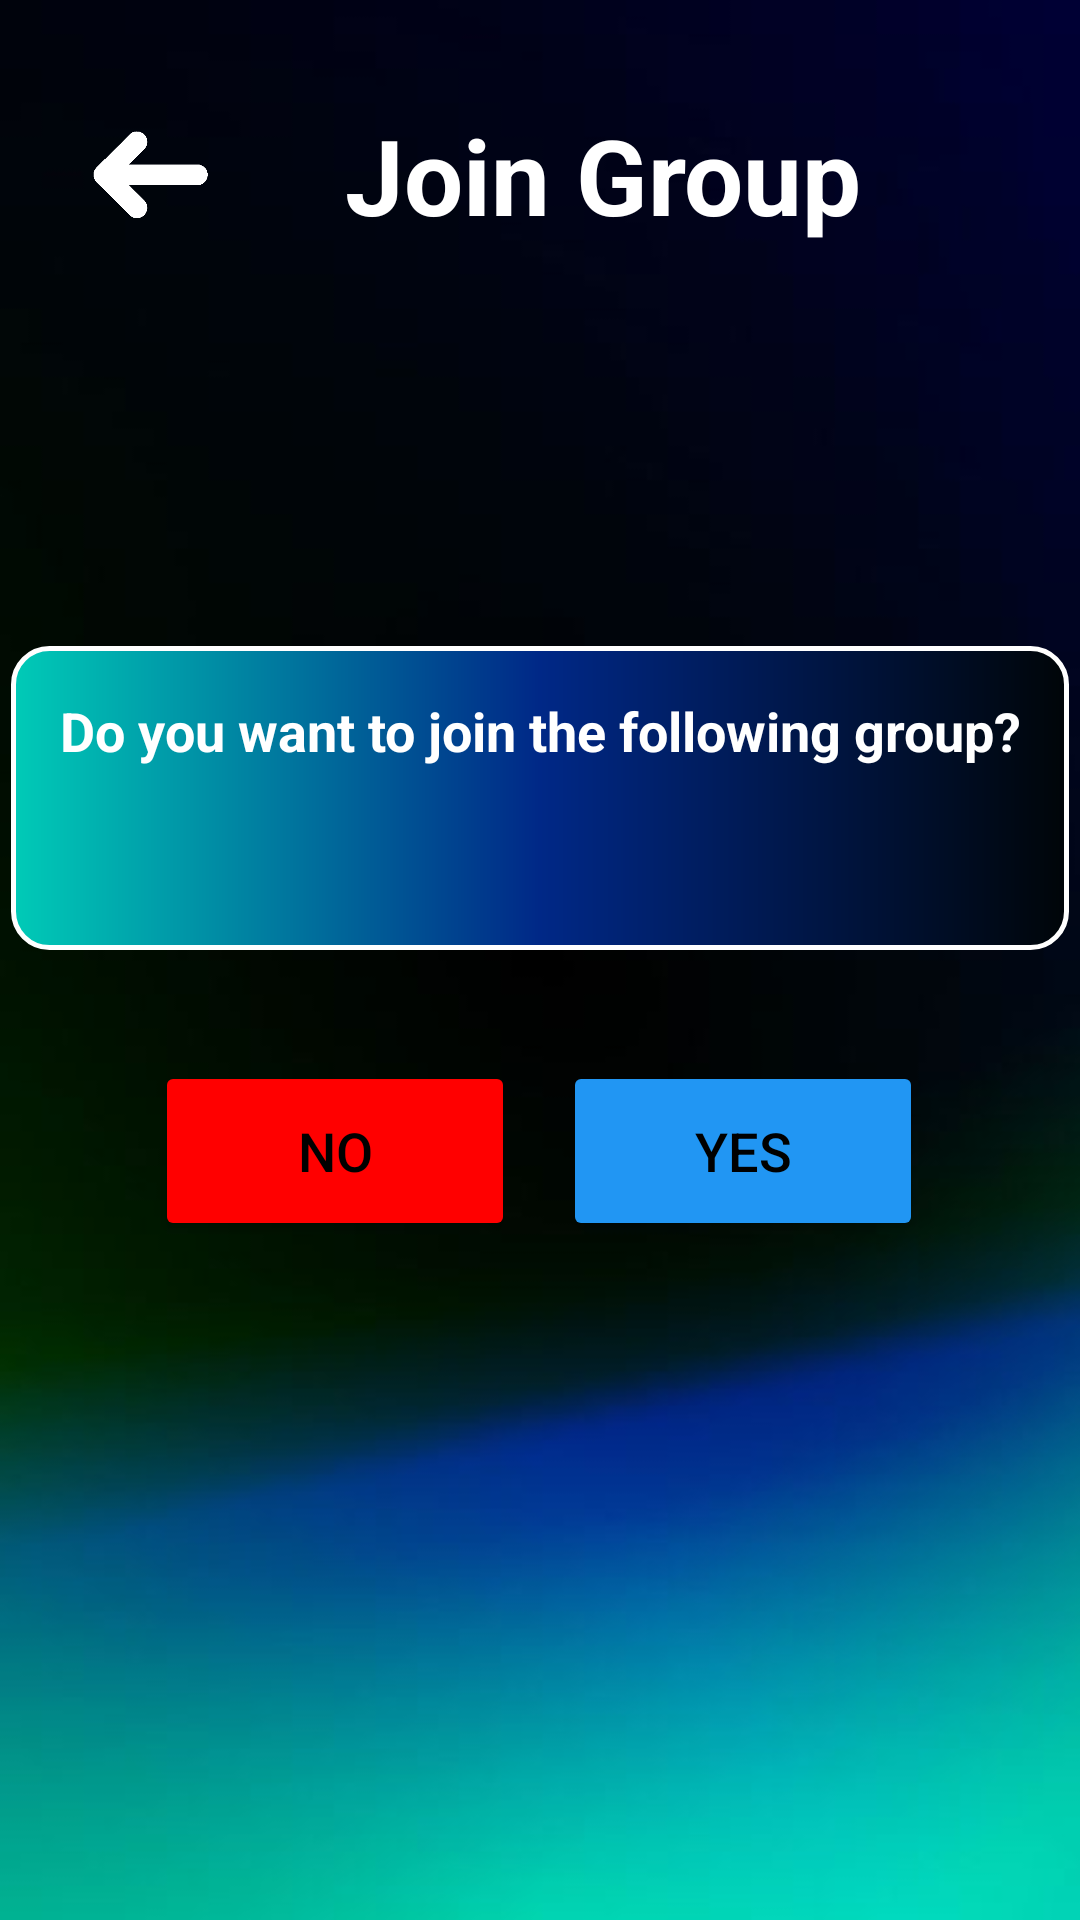

Android layout source for this screen:
<!-- AndroidManifest.xml: application theme Theme.Studie -->
<!-- res/layout/activity_display_qr_code_content.xml -->
<?xml version="1.0" encoding="utf-8"?>
<androidx.constraintlayout.widget.ConstraintLayout xmlns:android="http://schemas.android.com/apk/res/android"
    xmlns:app="http://schemas.android.com/apk/res-auto"
    xmlns:tools="http://schemas.android.com/tools"
    android:layout_width="match_parent"
    android:layout_height="match_parent"
    android:background="@drawable/background"
    tools:context=".QRCodeActivity">

    <LinearLayout
        android:id="@+id/top_bar"
        android:layout_width="0dp"
        android:layout_height="wrap_content"
        android:orientation="horizontal"
        android:padding="10dp"
        android:gravity="center_vertical"
        app:layout_constraintTop_toTopOf="parent"
        app:layout_constraintStart_toStartOf="parent"
        app:layout_constraintEnd_toEndOf="parent">

        <ImageButton
            android:id="@+id/join_group_back_button"
            android:layout_width="40dp"
            android:layout_height="50dp"
            android:layout_margin="20dp"
            android:layout_marginStart="16dp"
            android:adjustViewBounds="true"
            android:background="?attr/selectableItemBackground"
            android:scaleType="centerInside"
            android:src="@drawable/back_arrow" />

        <TextView
            android:id="@+id/view_qr_code_text"
            android:layout_width="wrap_content"
            android:layout_height="wrap_content"
            android:layout_margin="25dp"
            android:layout_marginTop="28dp"
            android:text="Join Group"
            android:textColor="@color/white"
            android:textSize="35sp"
            android:textStyle="bold" />

    </LinearLayout>

    <FrameLayout
        android:id="@+id/join_group_frame"
        android:layout_width="wrap_content"
        android:layout_height="wrap_content"
        android:background="@drawable/button_simple"
        android:padding="16dp"
        app:layout_constraintTop_toTopOf="parent"
        app:layout_constraintBottom_toBottomOf="parent"
        app:layout_constraintStart_toStartOf="parent"
        app:layout_constraintEnd_toEndOf="parent"
        app:layout_constraintHorizontal_bias="0.5"
        app:layout_constraintVertical_bias="0.4">

        <TextView
            android:id="@+id/join_group_text"
            android:layout_width="wrap_content"
            android:layout_height="wrap_content"
            android:text="Do you want to join the following group?"
            android:textColor="@color/white"
            android:textSize="18sp"
            android:textStyle="bold"
            android:gravity="center"
            android:layout_marginBottom="45dp"/>

        <TextView
            android:id="@+id/group_name_text_view"
            android:layout_width="wrap_content"
            android:layout_height="wrap_content"
            android:textColor="@color/white"
            android:textSize="25sp"
            android:textStyle="bold"
            android:layout_marginTop="8dp"
            android:gravity="center"
            android:layout_gravity="center|bottom" />
    </FrameLayout>

    <LinearLayout
        android:layout_width="wrap_content"
        android:layout_height="wrap_content"
        android:layout_marginTop="16dp"
        android:orientation="horizontal"
        app:layout_constraintBottom_toBottomOf="parent"
        app:layout_constraintEnd_toEndOf="parent"
        app:layout_constraintHorizontal_bias="0.497"
        app:layout_constraintStart_toStartOf="parent"
        app:layout_constraintTop_toBottomOf="@id/join_group_frame"
        app:layout_constraintVertical_bias="0.085">

        <Button
            android:id="@+id/button_no"
            android:layout_width="120dp"
            android:layout_height="60dp"
            android:backgroundTint="@color/red"
            android:text="No"
            android:textColor="@color/black"
            android:textSize="18sp"/>

        <Button
            android:id="@+id/button_yes"
            android:layout_width="120dp"
            android:layout_height="60dp"
            android:layout_marginStart="16dp"
            android:backgroundTint="@color/blue"
            android:text="Yes"
            android:textColor="@color/black"
            android:textSize="18sp"/>
    </LinearLayout>

</androidx.constraintlayout.widget.ConstraintLayout>
<!-- resources referenced by this layout -->
<resources>
  <color name="black">#FF000000</color>
  <color name="blue">#2196F3</color>
  <color name="red">#FF0000</color>
  <color name="white">#FFFFFFFF</color>
  <!-- drawable back_arrow: png bitmap (drawable, 2867 bytes) -->
  <!-- drawable background: jpg bitmap (drawable, 14207 bytes) -->
  <!-- drawable button_simple (drawable) -->
  <?xml version="1.0" encoding="utf-8"?>
  <shape xmlns:android="http://schemas.android.com/apk/res/android"
      android:shape="rectangle">
  
      <gradient
          android:startColor="#000508"
          android:centerColor="#002887"
          android:endColor="#00CBB7"
          android:angle="180"/>
      <stroke android:width="5px" android:color="#FFFFFF" />
      <corners android:radius="12dp"/>
  </shape>
  <style name="Theme.Studie" parent="Base.Theme.Studie" />
  <style name="Base.Theme.Studie" parent="Theme.Material3.DayNight.NoActionBar">
          
          
      </style>
</resources>
